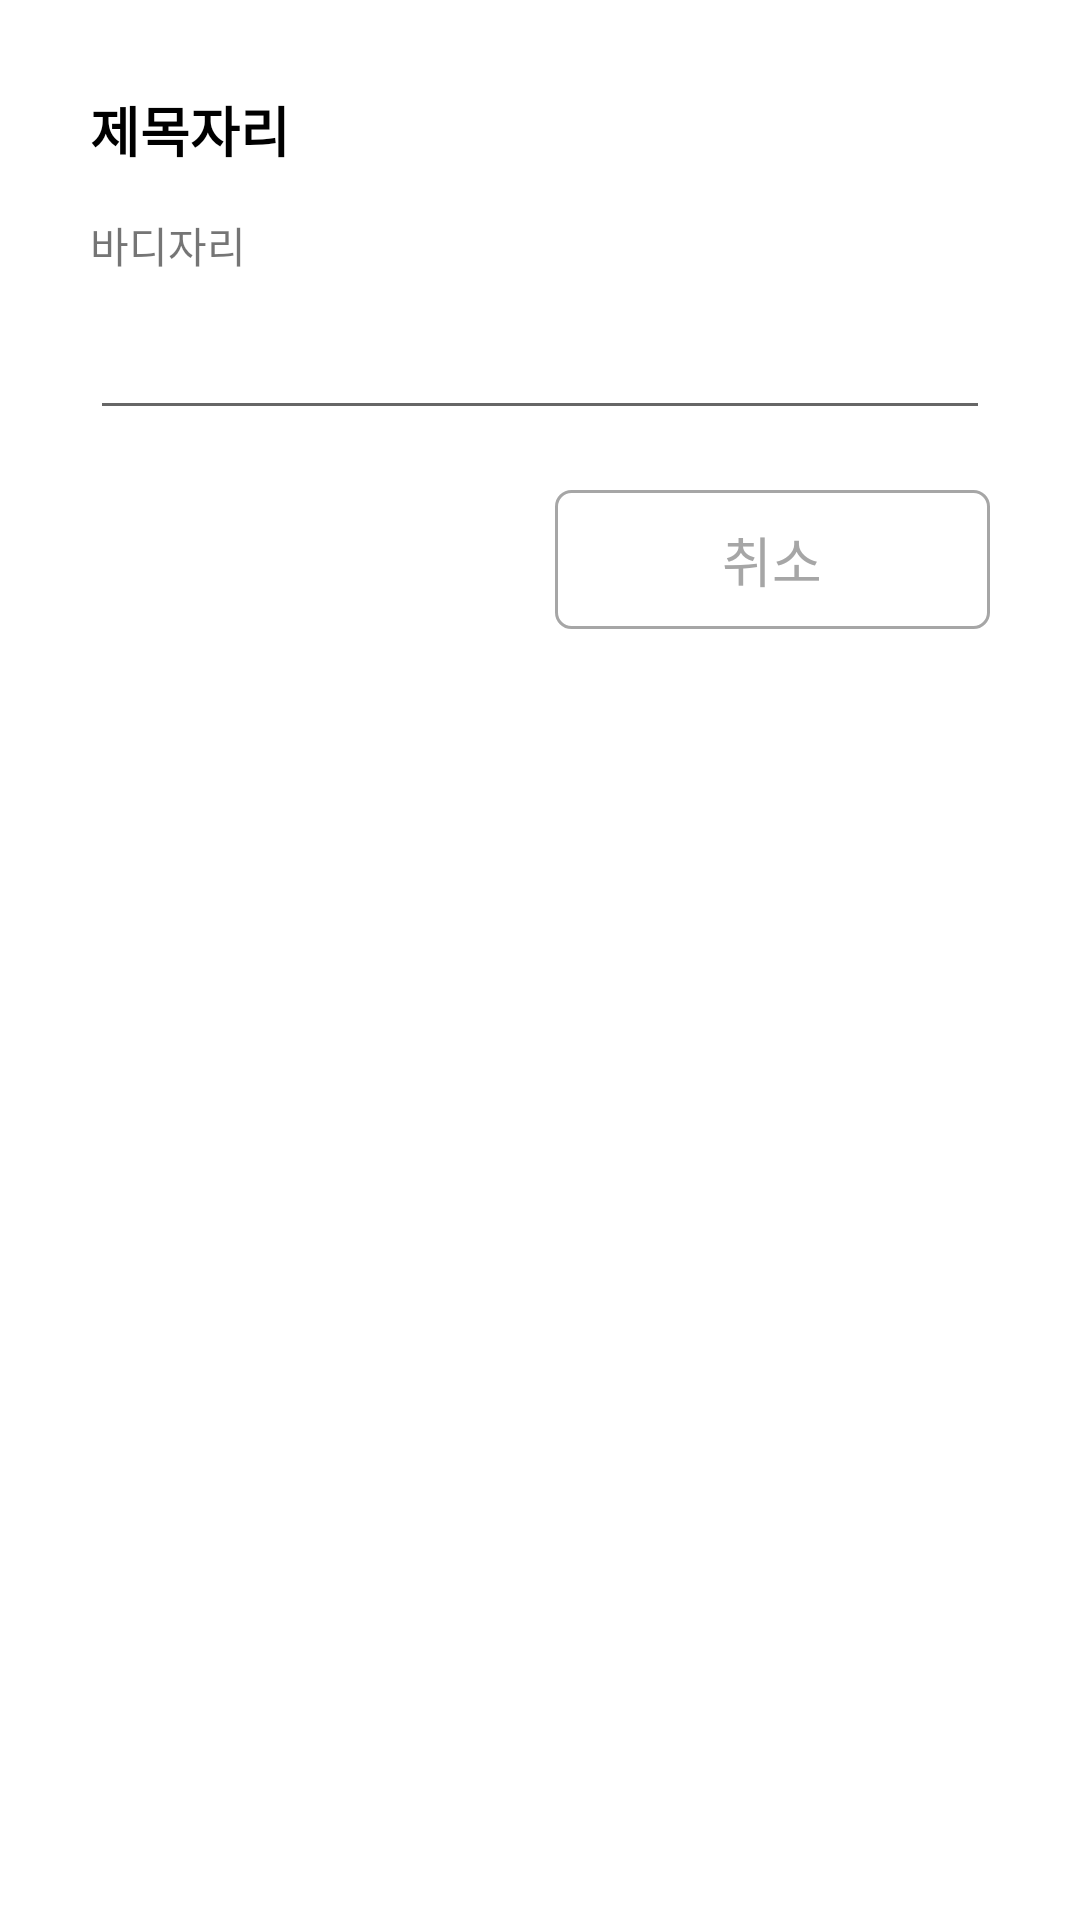

The Android layout XML behind this screen, and the referenced resources:
<!-- AndroidManifest.xml: application theme Theme.GooDuck -->
<!-- res/layout/custom_alert_dialog.xml -->
<?xml version="1.0" encoding="utf-8"?>
<layout xmlns:android="http://schemas.android.com/apk/res/android"
    xmlns:app="http://schemas.android.com/apk/res-auto">
    <LinearLayout
        android:layout_width="match_parent"
        android:layout_height="wrap_content"
        android:padding="30dp"
        android:background="@drawable/r10_rectangle"
        android:orientation="vertical">

        <TextView
            android:id="@+id/titleTxt"
            android:layout_width="wrap_content"
            android:layout_height="wrap_content"
            android:textColor="@color/black"
            android:text="제목자리"
            android:textSize="18sp"
            android:textStyle="bold"/>

        <TextView
            android:id="@+id/bodyTxt"
            android:layout_width="wrap_content"
            android:layout_height="wrap_content"
            android:text="바디자리"
            android:layout_marginTop="15dp"/>


        <EditText
            android:id="@+id/contentEdt1"
            android:layout_width="match_parent"
            android:layout_height="wrap_content"
            android:layout_marginTop="10dp"
            android:imeOptions="actionDone"
            android:maxLines="1" />

        <EditText
            android:id="@+id/contentEdt2"
            android:visibility="gone"
            android:layout_width="match_parent"
            android:layout_height="wrap_content"
            android:maxLines="1"
            android:imeOptions="actionDone"
            android:layout_marginTop="10dp"/>

        <LinearLayout
            android:id="@+id/cardLayout"
            android:layout_width="match_parent"
            android:layout_height="wrap_content"
            android:visibility="gone"
            android:orientation="vertical">

            <TextView
                android:layout_width="wrap_content"
                android:layout_height="wrap_content"
                android:text="카드선택"
                android:textColor="@color/black"
                android:layout_marginTop="15dp"/>

            <androidx.appcompat.widget.AppCompatSpinner
                android:id="@+id/cardSpinner"
                android:layout_marginTop="10dp"
                android:layout_width="match_parent"
                android:layout_height="wrap_content"/>

        </LinearLayout>

        <LinearLayout
            android:layout_width="match_parent"
            android:layout_height="wrap_content"
            android:layout_marginTop="20dp"
            android:gravity="end"
            android:orientation="horizontal">

            <TextView
                android:id="@+id/positiveBtn"
                android:layout_width="wrap_content"
                android:layout_height="wrap_content"
                android:layout_marginEnd="5dp"
                android:textAlignment="center"
                android:layout_weight="1"
                android:background="@drawable/r5_yellow_fill"
                android:padding="10dp"
                android:textColor="@color/white"
                android:textSize="@dimen/buttonTxt"
                android:text="확인" />

            <TextView
                app:strokeColor="@color/mediumGray"
                android:padding="10dp"
                android:textAlignment="center"
                android:textColor="@color/mediumGray"
                android:id="@+id/negativeBtn"
                android:layout_marginStart="5dp"
                android:layout_width="wrap_content"
                android:layout_height="wrap_content"
                android:layout_weight="1"
                android:textSize="@dimen/buttonTxt"
                android:background="@drawable/r5_lightgray_stroke_1dp"
                android:text="취소"/>

        </LinearLayout>


    </LinearLayout>

</layout>
<!-- resources referenced by this layout -->
<resources>
  <color name="black">#FF000000</color>
  <color name="mediumGray">#FFA6A6A6</color>
  <color name="white">#FFFFFFFF</color>
  <dimen name="buttonTxt">18sp</dimen>
  <!-- drawable r5_lightgray_stroke_1dp (drawable) -->
  <?xml version="1.0" encoding="utf-8"?>
  <shape xmlns:android="http://schemas.android.com/apk/res/android"
      android:shape="rectangle">
      <stroke android:width="1dp" android:color="@color/mediumGray"/>
      <corners android:radius="5dp"/>
      <solid android:color="@color/white"/>
  </shape>
  <style name="Theme.GooDuck" parent="Theme.MaterialComponents.DayNight.DarkActionBar">
          
          <item name="colorPrimary">@color/primary</item>
          <item name="colorPrimaryVariant">@color/black</item>
          <item name="colorOnPrimary">@color/white</item>
          
          <item name="colorSecondary">@color/deepblue</item>
          <item name="colorSecondaryVariant">@color/teal_700</item>
          <item name="colorOnSecondary">@color/black</item>
          
          <item name="android:statusBarColor" tools:targetApi="l">?attr/colorPrimaryVariant</item>
          
      </style>
  <color name="primary">#FFFFB347</color>
  <color name="deepblue">#FF618ABB</color>
  <color name="teal_700">#FF018786</color>
</resources>
